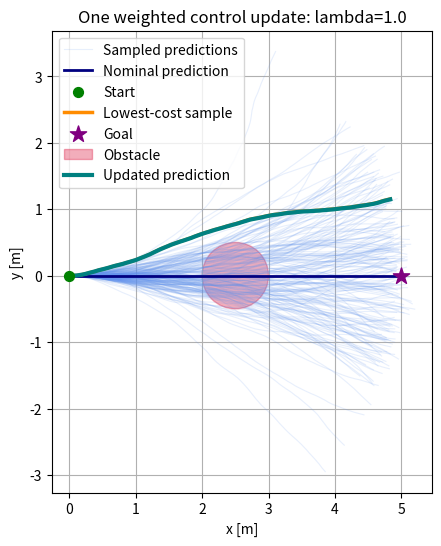

Here is the Python script that generated this plot: (Note: this script raises an exception after producing the figure.)
from pathlib import Path

import numpy as np
import matplotlib.pyplot as plt


def unicycle_step(state, control, dt):
    """Step 1에서 검증한 Forward Euler 운동 모델."""
    x, y, theta = state
    v, omega = control

    return np.array([
        x + v * np.cos(theta) * dt,
        y + v * np.sin(theta) * dt,
        theta + omega * dt,
    ])

def trajectory_cost(states, controls, goal, obstacle, dt):
    """한 궤적의 총비용, 항별 비용, 장애물 여유 거리를 계산한다."""
    q_goal = 1.0
    r_v = 0.1
    r_omega = 0.05
    q_obstacle = 100.0
    q_collision = 10000.0
    q_terminal = 10.0
    margin = 0.3

    # 각 입력을 적용한 다음 위치: 크기 (H, 2)
    positions = states[1:, :2]

    # 1. 목표 거리 비용
    goal_distance_sq = np.sum((positions - goal) ** 2, axis=1)
    goal_cost = q_goal * np.sum(goal_distance_sq) * dt

    # 2. 제어 입력 비용
    control_cost = np.sum(
        r_v * controls[:, 0] ** 2
        + r_omega * controls[:, 1] ** 2
    ) * dt

    # 3. 장애물 표면까지의 거리
    center = obstacle[:2]
    radius = obstacle[2]

    clearance = np.linalg.norm(positions - center, axis=1) - radius

    proximity = np.maximum(0.0, (margin - clearance) / margin) ** 2
    obstacle_cost = q_obstacle * np.sum(proximity) * dt

    collision_cost = q_collision * np.sum(clearance <= 0.0) * dt

    # 4. 예측 마지막 위치의 목표 거리 비용
    terminal_cost = q_terminal * goal_distance_sq[-1]

    parts = {
        "goal": goal_cost,
        "control": control_cost,
        "proximity": obstacle_cost,
        "collision": collision_cost,
        "terminal": terminal_cost,
    }

    # 최소 여유 거리는 초기 위치도 포함해 확인한다.
    all_clearance = (
        np.linalg.norm(states[:, :2] - center, axis=1) - radius
    )

    return sum(parts.values()), parts, np.min(all_clearance)

# 1. 설정
dt = 0.05
H = 100                              # 예측 단계 수
K = 200                              # 후보 개수
initial_state = np.array([0.0, 0.0, 0.0])

# 같은 설정에서 같은 난수를 얻기 위한 시드
rng = np.random.default_rng(42)

# 2. 명목 제어 입력 시퀀스: 모든 단계에서 직진
nominal_controls = np.zeros((H, 2))
nominal_controls[:, 0] = 1.0          # v = 1.0 m/s

# 3. 가우시안 노이즈와 후보 입력 생성
noise_std = np.array([0.2, 0.8])      # 표준편차: [sigma_v, sigma_omega]

noise = rng.normal(
    loc=0.0,
    scale=noise_std,
    size=(K, H, 2),
)

sampled_controls = nominal_controls[None, :, :] + noise

# 4. 각 후보의 궤적 예측
trajectories = np.zeros((K, H + 1, 3))
trajectories[:, 0, :] = initial_state

for i in range(K):
    for t in range(H):
        trajectories[i, t + 1] = unicycle_step(
            trajectories[i, t],
            sampled_controls[i, t],
            dt,
        )

# 5. 비교용 명목 궤적 계산
nominal_trajectory = np.zeros((H + 1, 3))
nominal_trajectory[0] = initial_state

for t in range(H):
    nominal_trajectory[t + 1] = unicycle_step(
        nominal_trajectory[t],
        nominal_controls[t],
        dt,
    )

# 6. 검증용 출력
print("예측 시간 [s]:", H * dt)
print("명목 입력 크기:", nominal_controls.shape)
print("후보 입력 크기:", sampled_controls.shape)
print("후보 궤적 크기:", trajectories.shape)
print("명목 궤적 최종 상태:", nominal_trajectory[-1])

print("노이즈 평균 [v, omega]:", noise.mean(axis=(0, 1)))
print("노이즈 표준편차 [v, omega]:", noise.std(axis=(0, 1)))

# 목표점과 원형 장애물: [center_x, center_y, radius]
goal = np.array([5.0, 0.0])
obstacle = np.array([2.5, 0.0, 0.5])

costs = np.zeros(K)
min_clearances = np.zeros(K)

for i in range(K):
    costs[i], _, min_clearances[i] = trajectory_cost(
        trajectories[i],
        sampled_controls[i],
        goal,
        obstacle,
        dt,
    )

# 생성된 후보 중 총비용이 가장 작은 후보
best_index = np.argmin(costs)

best_cost, best_parts, best_clearance = trajectory_cost(
    trajectories[best_index],
    sampled_controls[best_index],
    goal,
    obstacle,
    dt,
)

nominal_cost, nominal_parts, nominal_clearance = trajectory_cost(
    nominal_trajectory,
    nominal_controls,
    goal,
    obstacle,
    dt,
)

print("\n명목 궤적 총비용:", nominal_cost)
print("명목 궤적 항별 비용:", nominal_parts)
print(f"명목 궤적 최소 여유 거리: {nominal_clearance:.4f} m")

print("\n최저 비용 후보 번호:", best_index)
print("최저 후보 비용:", best_cost)
print("최저 후보 항별 비용:", best_parts)
print(f"최저 후보 최소 여유 거리: {best_clearance:.4f} m")

print(
    "검사한 상태에서 장애물과 겹치지 않은 후보 수:",
    np.count_nonzero(min_clearances > 0.0),
    "/",
    K,
)
print("후보 비용이 모두 유한한가?:", np.all(np.isfinite(costs)))

# 비용 기반 가중치 계산
temperature = 1.0

rho = np.min(costs)
unnormalized_weights = np.exp(-(costs - rho) / temperature)
weights = unnormalized_weights / np.sum(unnormalized_weights)

# 입력 노이즈의 가중 평균
# (K, 1, 1) * (K, H, 2)를 후보 축으로 합산 -> (H, 2)
weighted_noise = np.sum(
    weights[:, None, None] * noise,
    axis=0,
)

updated_controls = nominal_controls + weighted_noise

# 업데이트한 입력으로 새 궤적 예측
updated_trajectory = np.zeros((H + 1, 3))
updated_trajectory[0] = initial_state

for t in range(H):
    updated_trajectory[t + 1] = unicycle_step(
        updated_trajectory[t],
        updated_controls[t],
        dt,
    )

# 새 궤적을 다시 평가
updated_cost, updated_parts, updated_clearance = trajectory_cost(
    updated_trajectory,
    updated_controls,
    goal,
    obstacle,
    dt,
)

# 가중치가 몇 개의 후보에 실질적으로 분산됐는지 보는 지표
effective_sample_size = 1.0 / np.sum(weights ** 2)

# 두 가지 동등한 입력 업데이트 계산이 일치하는지 확인
weighted_controls = np.sum(
    weights[:, None, None] * sampled_controls,
    axis=0,
)

print("\n가중치 합:", np.sum(weights))
print("가중치가 모두 유한한가?:", np.all(np.isfinite(weights)))
print("최대 가중치:", np.max(weights))
print("최대 가중치 후보 번호:", np.argmax(weights))
print(f"유효 표본 수 ESS: {effective_sample_size:.2f} / {K}")

print(
    "후보 입력 가중 평균과 업데이트가 일치하는가?:",
    np.allclose(updated_controls, weighted_controls),
)

print("\n업데이트 후 총비용:", updated_cost)
print("업데이트 후 항별 비용:", updated_parts)
print(f"업데이트 후 최소 여유 거리: {updated_clearance:.4f} m")
print("업데이트 후 첫 입력:", updated_controls[0])

# 7. 시각화
fig, ax = plt.subplots(figsize=(8, 6))

for i in range(K):
    ax.plot(
        trajectories[i, :, 0],
        trajectories[i, :, 1],
        color="cornflowerblue",
        alpha=0.15,
        linewidth=0.8,
        label="Sampled predictions" if i == 0 else None,
    )

ax.plot(
    nominal_trajectory[:, 0],
    nominal_trajectory[:, 1],
    color="navy",
    linewidth=2.0,
    label="Nominal prediction",
)

ax.scatter(
    initial_state[0],
    initial_state[1],
    color="green",
    s=50,
    zorder=5,
    label="Start",
)

ax.plot(
    trajectories[best_index, :, 0],
    trajectories[best_index, :, 1],
    color="darkorange",
    linewidth=2.5,
    label="Lowest-cost sample",
)

ax.scatter(
    goal[0],
    goal[1],
    color="purple",
    marker="*",
    s=150,
    zorder=6,
    label="Goal",
)

ax.add_patch(plt.Circle(
    obstacle[:2],
    obstacle[2],
    color="crimson",
    alpha=0.35,
    label="Obstacle",
))

ax.plot(
    updated_trajectory[:, 0],
    updated_trajectory[:, 1],
    color="teal",
    linewidth=3.0,
    label="Updated prediction",
    zorder=4,
)

ax.set_xlabel("x [m]")
ax.set_ylabel("y [m]")
ax.set_title(f"One weighted control update: lambda={temperature}")
ax.set_aspect("equal", adjustable="box")
ax.grid(True)
ax.legend()

output_path = Path(__file__).resolve().parent / "step4_update.png"
fig.savefig(output_path, dpi=150, bbox_inches="tight")
plt.close(fig)

print("그래프 저장:", output_path)
